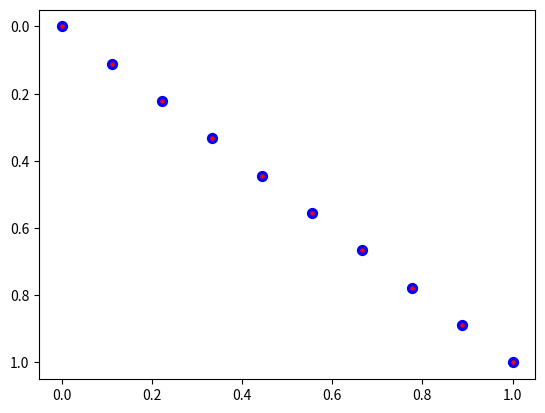

Write Python code to recreate this figure.
import matplotlib.pyplot as plt
import numpy as np


class MeanShiftClustering:
    def __init__(self, data, error_threshold=0.01, window_radius=0.5):
        self.data = data
        self.data_dimension = data.shape[1]
        self.data_range = self.get_data_range()
        self.normalized_data = self.data_normalization()

        self.error_threshold = error_threshold
        self.window_radius = window_radius

        self.memoization_dict = {}
        self.shifted_mean = np.zeros(data.shape)

    def get_data_range(self):
        return [[min(self.data[:, i]), max(self.data[:, i])] for i in range(self.data_dimension)]

    def data_normalization(self):
        normalized_data = [(x - self.data_range[i][0]) / (self.data_range[i][1] - self.data_range[i][0])
                           for i, x in enumerate(self.data.T)]
        return np.array(normalized_data).T

    def calculate_neighbor_mean(self, location):
        neighbor = [location]
        for point in self.normalized_data:
            if np.linalg.norm(location - point, ord=2) < self.window_radius:
                neighbor.append(point)
        # if neighbor in self.memoization_dict:
        #     return self.memoization_dict[neighbor]
        # else:
        #     self.memoization_dict[neighbor] = np.array([np.mean(vector) for vector in np.array(neighbor).T]).T
        #     return self.memoization_dict[neighbor]

        return np.array([np.mean(vector) for vector in np.array(neighbor).T]).T

    def shift_mean(self, point):
        mean_vector = point
        while True:
            updated_mean_vector = self.calculate_neighbor_mean(mean_vector)
            print(mean_vector, updated_mean_vector)
            error = np.linalg.norm(mean_vector - updated_mean_vector, ord=2)
            mean_vector = updated_mean_vector
            if error < self.error_threshold:
                return updated_mean_vector

    def plot_clustered_result(self):
        plt.figure()
        plt.scatter(*np.array(self.normalized_data).T[:2, :],
                    color='b',
                    s=50)
        plt.scatter(*np.array(self.shifted_mean).T[:2, :],
                    color='r',
                    s=5)
        plt.gca().invert_yaxis()

    def mean_shift_clustering(self):
        for point_i, point in enumerate(self.normalized_data):
            self.shifted_mean[point_i] = self.shift_mean(point)
            print("Shifting Mean - (%d/%d)data" % (point_i + 1, self.data.shape[0]))

        self.plot_clustered_result()
        plt.show()

        # criterion_dict = {}
        # for mean_vector in self.shifted_mean:
        #     for criterion in criterion_dict:
        #         if np.linalg.norm(mean_vector - criterion, ord=2) < self.error_threshold:
        #             criterion_dict[criterion]


def main():
    data = np.array([[x, y] for x, y in zip(list(range(10)), list(range(10)))])
    print(data)
    mean_shift_clustering = MeanShiftClustering(data, error_threshold=0.01, window_radius=0.1)
    mean_shift_clustering.mean_shift_clustering()


if __name__ == '__main__':
    main()
